Labelled photos from "CNN_cropfield", an image-classification folder in LinhVu1027/DeepLearning-BasicImageClassification-Numpy-Tensorflow. The possible labels are: lua co de, lua nga, lua tot.

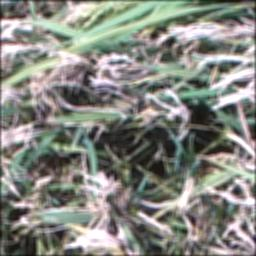
Label: lua co de

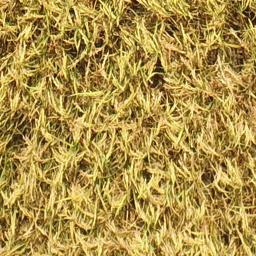
Label: lua tot

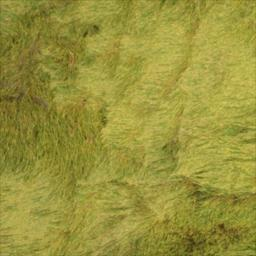
Label: lua nga

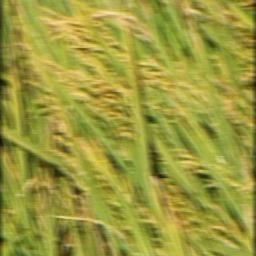
Label: lua nga

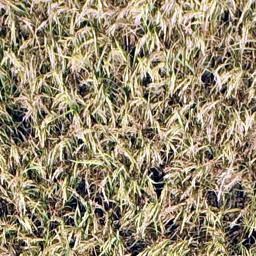
Label: lua tot

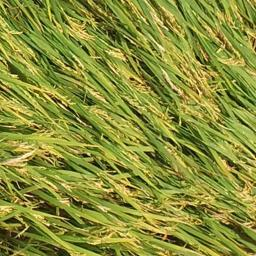
Label: lua nga
